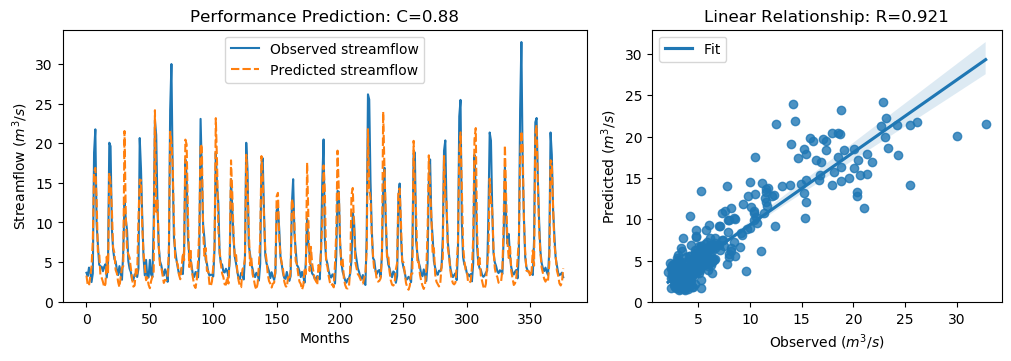

Values plotted in this chart, from the file beside it:
y_true, y_pred, y_true_scaled, y_pred_scaled
3.63, 3.275, -0.5645, -0.615
3.21, 2.084, -0.6243, -0.7844
4.29, 1.997, -0.4707, -0.7966
3.67, 3.192, -0.5589, -0.6268
2.46, 4.424, -0.7309, -0.4517
3.54, 7.681, -0.5773, 0.01138
18.82, 16.33, 1.595, 1.241
21.76, 16.89, 2.013, 1.32
9.83, 12.84, 0.3169, 0.7451
7.16, 6.251, -0.06268, -0.1919
4.67, 6.295, -0.4167, -0.1857
4.44, 3.309, -0.4494, -0.6101
4.4, 2.999, -0.4551, -0.6543
3.83, 2.472, -0.5361, -0.7292
4.42, 1.827, -0.4522, -0.8208
4.72, 2.23, -0.4096, -0.7637
3.03, 5.67, -0.6499, -0.2745
4.87, 3.594, -0.3883, -0.5696
20.07, 16.25, 1.773, 1.229
19.62, 15, 1.709, 1.052
9.33, 11.83, 0.2458, 0.6016
6.56, 6.831, -0.148, -0.1094
5.37, 6.173, -0.3172, -0.2029
5.07, 3.997, -0.3598, -0.5123
4.02, 3.541, -0.5091, -0.5772
3.34, 2.437, -0.6058, -0.7341
4.47, 1.813, -0.4451, -0.8228
3.61, 3.132, -0.5674, -0.6354
2.75, 4.249, -0.6897, -0.4765
6.28, 4.467, -0.1878, -0.4455
12.55, 21.55, 0.7036, 1.983
10.44, 10.95, 0.4036, 0.4756
9.01, 6.617, 0.2003, -0.1399
5.12, 5.982, -0.3527, -0.2302
4.16, 5.541, -0.4892, -0.2929
3.72, 4.192, -0.5518, -0.4846
2.73, 2.837, -0.6925, -0.6772
2.73, 1.88, -0.6925, -0.8134
3.43, 2.034, -0.593, -0.7914
3.4, 4.236, -0.5972, -0.4784
3.1, 3.529, -0.6399, -0.5789
4.17, 10.41, -0.4878, 0.3991
20.66, 15.41, 1.857, 1.111
16.78, 15.35, 1.305, 1.101
10.67, 9.505, 0.4363, 0.2708
5.59, 6.084, -0.2859, -0.2157
3.31, 4.546, -0.61, -0.4344
5.26, 2.689, -0.3328, -0.6984
3.05, 3.044, -0.647, -0.6478
3.04, 2.108, -0.6484, -0.781
5.26, 1.679, -0.3328, -0.8419
3.41, 2.605, -0.5958, -0.7103
3.07, 3.138, -0.6442, -0.6345
9.62, 3.799, 0.2871, -0.5405
22.89, 24.18, 2.174, 2.357
21.04, 11.34, 1.911, 0.5321
12.14, 12.77, 0.6453, 0.7347
7.0, 6.857, -0.08543, -0.1058
5.08, 4.57, -0.3584, -0.431
4.58, 4.345, -0.4295, -0.4629
... 317 more rows
